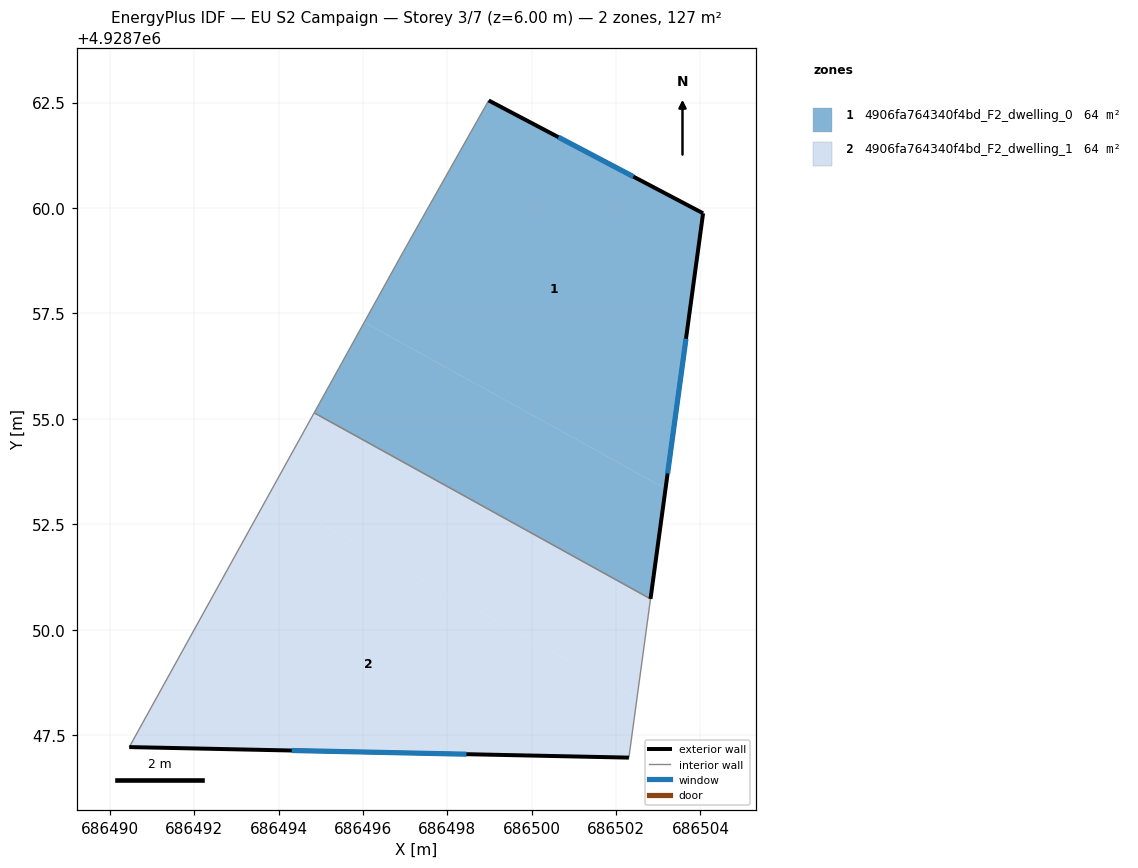
=== STOREY PLAN SPEC (per zone: floor XY polygon, exterior-wall plan segments, windows/doors) ===
zone 1: 4906fa764340f4bd_F2_dwelling_0  (63.7 m²)
  floor: (686504.06, 4928759.88) (686503.17, 4928753.34) (686496.03, 4928757.29) (686496.95, 4928758.96) (686498.98, 4928762.55)
  floor: (686503.17, 4928753.34) (686502.82, 4928750.73) (686494.84, 4928755.14) (686496.03, 4928757.29)
  exterior wall: (686504.06, 4928759.88) – (686498.98, 4928762.55)  [5.7 m]
    window: (686502.41, 4928760.75) – (686500.63, 4928761.68)  [2.1 m²]
  exterior wall: (686502.82, 4928750.73) – (686504.06, 4928759.88)  [9.2 m]
    window: (686503.22, 4928753.70) – (686503.66, 4928756.90)  [3.4 m²]
  interior walls: 3
zone 2: 4906fa764340f4bd_F2_dwelling_1  (63.7 m²)
  floor: (686502.82, 4928750.73) (686502.49, 4928748.37) (686493.76, 4928753.20) (686494.84, 4928755.14)
  floor: (686502.49, 4928748.37) (686502.30, 4928746.96) (686490.45, 4928747.21) (686493.76, 4928753.20)
  exterior wall: (686490.45, 4928747.21) – (686502.30, 4928746.96)  [11.9 m]
    window: (686494.31, 4928747.13) – (686498.45, 4928747.05)  [4.3 m²]
  interior walls: 3

=== DERIVED (storey summary) ===
Building: EU S2 Campaign
Storey: 3 of 7  (floor level z = 6.00 m)
Storey gross floor area: 127.3 m²
Zones on this storey: 2
  - 4906fa764340f4bd_F2_dwelling_0: floor 63.7 m²; exterior wall 15.0 m (44.9 m²); 2 window(s) 5.5 m²; WWR 12.2%
  - 4906fa764340f4bd_F2_dwelling_1: floor 63.7 m²; exterior wall 11.9 m (35.6 m²); 1 window(s) 4.3 m²; WWR 12.2%
Zone adjacency (shared interzone walls):
  - 4906fa764340f4bd_F2_dwelling_0 ↔ 4906fa764340f4bd_F2_dwelling_1